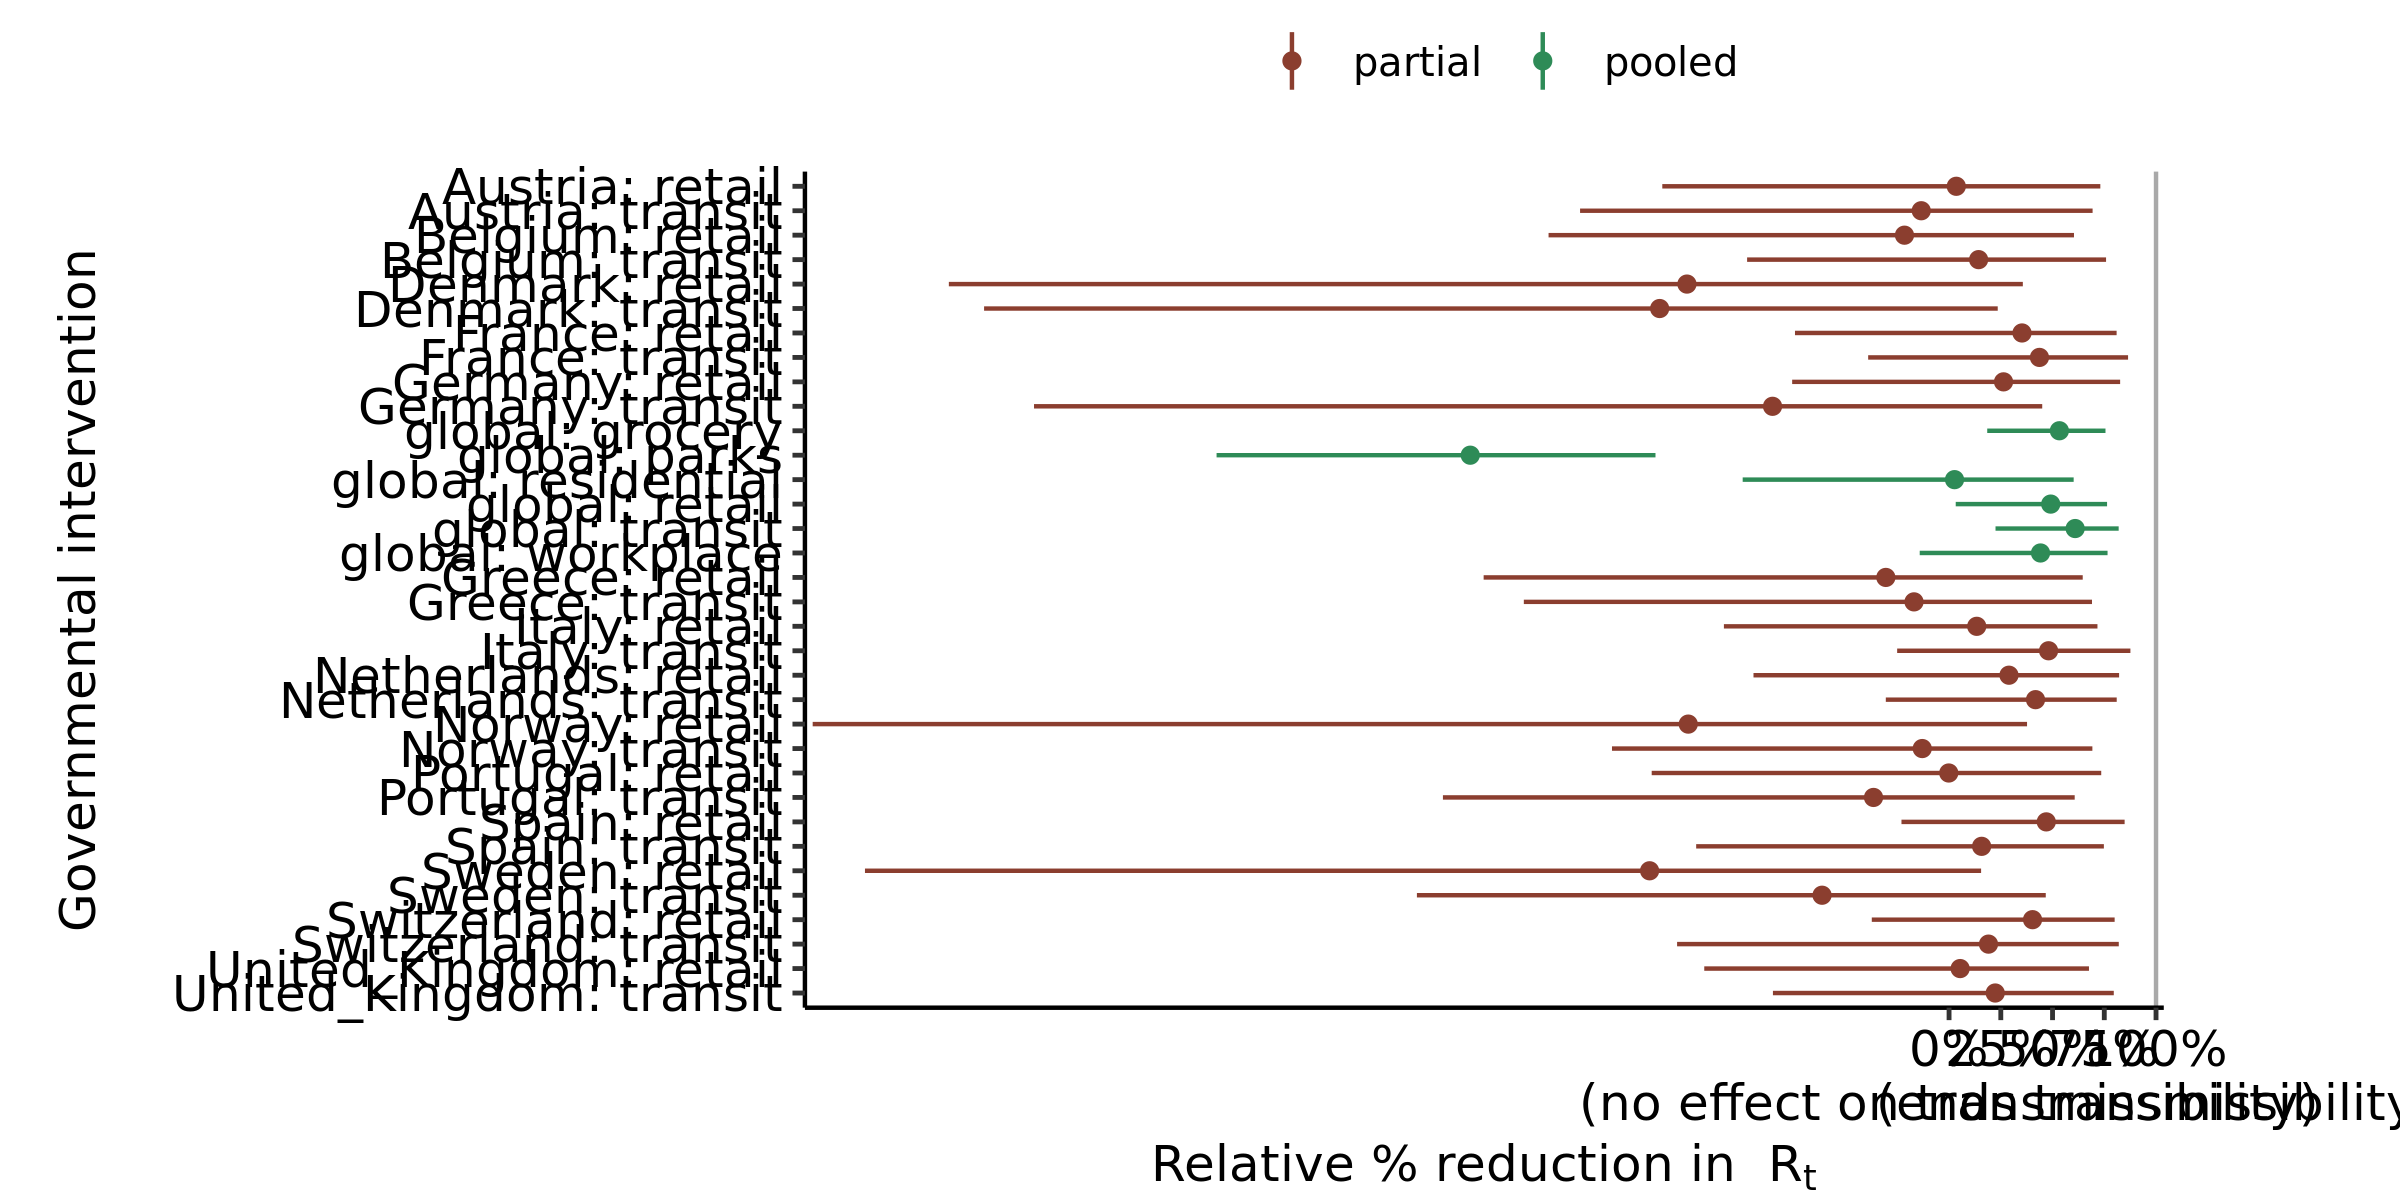

The data file committed next to this chart (first rows):
, parameter, outer_width, inner_width, point_est, ll, l, m, h, hh, type
1, global: residential, 0.95, 0.9, mean, -0.9971, -0.7672, 0.02647, 0.5487, 0.6021, pooled
2, global: transit, 0.95, 0.9, mean, 0.2245, 0.3212, 0.6093, 0.7986, 0.8195, pooled
3, global: grocery, 0.95, 0.9, mean, 0.1844, 0.2667, 0.5331, 0.734, 0.7558, pooled
4, global: parks, 0.95, 0.9, mean, -3.539, -3.28, -2.313, -1.533, -1.418, pooled
5, global: retail, 0.95, 0.9, mean, 0.0322, 0.1532, 0.4912, 0.73, 0.7634, pooled
6, global: workplace, 0.95, 0.9, mean, -0.1418, 0.008194, 0.4419, 0.7347, 0.7658, pooled
7, Denmark: transit, 0.95, 0.9, mean, -4.662, -3.782, -1.398, 0.05556, 0.2352, partial
8, Denmark: retail, 0.95, 0.9, mean, -4.833, -3.776, -1.266, 0.2365, 0.3565, partial
9, Italy: transit, 0.95, 0.9, mean, -0.2508, -0.0731, 0.4808, 0.8373, 0.8762, partial
10, Italy: retail, 0.95, 0.9, mean, -1.088, -0.7476, 0.1337, 0.6606, 0.717, partial
11, Germany: transit, 0.95, 0.9, mean, -4.421, -3.123, -0.8528, 0.341, 0.4502, partial
12, Germany: retail, 0.95, 0.9, mean, -0.7581, -0.5274, 0.2632, 0.7815, 0.8266, partial
13, Spain: transit, 0.95, 0.9, mean, -1.222, -0.7816, 0.1574, 0.6953, 0.748, partial
14, Spain: retail, 0.95, 0.9, mean, -0.2299, -0.03915, 0.4697, 0.8152, 0.8483, partial
15, United_Kingdom: transit, 0.95, 0.9, mean, -0.851, -0.5703, 0.2231, 0.7434, 0.7959, partial
16, United_Kingdom: retail, 0.95, 0.9, mean, -1.183, -0.8804, 0.05354, 0.6053, 0.676, partial
17, France: transit, 0.95, 0.9, mean, -0.3909, -0.162, 0.4368, 0.8244, 0.8649, partial
18, France: retail, 0.95, 0.9, mean, -0.7444, -0.4302, 0.3525, 0.7627, 0.8096, partial
19, Norway: transit, 0.95, 0.9, mean, -1.629, -1.263, -0.1295, 0.6085, 0.6925, partial
20, Norway: retail, 0.95, 0.9, mean, -5.491, -4.29, -1.26, 0.2792, 0.3768, partial
21, Belgium: transit, 0.95, 0.9, mean, -0.9757, -0.6804, 0.1428, 0.7096, 0.7586, partial
22, Belgium: retail, 0.95, 0.9, mean, -1.935, -1.471, -0.2154, 0.5399, 0.6036, partial
23, Austria: transit, 0.95, 0.9, mean, -1.783, -1.39, -0.1343, 0.6038, 0.6935, partial
24, Austria: retail, 0.95, 0.9, mean, -1.386, -1.026, 0.03496, 0.6667, 0.7309, partial
25, Sweden: transit, 0.95, 0.9, mean, -2.571, -2.152, -0.6136, 0.37, 0.4672, partial
26, Sweden: retail, 0.95, 0.9, mean, -5.238, -4.19, -1.447, 0.05217, 0.1548, partial
27, Switzerland: transit, 0.95, 0.9, mean, -1.314, -0.8383, 0.1906, 0.7735, 0.82, partial
28, Switzerland: retail, 0.95, 0.9, mean, -0.3734, -0.1616, 0.4034, 0.7608, 0.8001, partial
29, Greece: transit, 0.95, 0.9, mean, -2.055, -1.564, -0.1693, 0.6131, 0.6906, partial
30, Greece: retail, 0.95, 0.9, mean, -2.249, -1.749, -0.3054, 0.573, 0.6458, partial
31, Portugal: transit, 0.95, 0.9, mean, -2.445, -1.879, -0.3649, 0.5174, 0.607, partial
32, Portugal: retail, 0.95, 0.9, mean, -1.437, -1.098, -0.001388, 0.6796, 0.7352, partial
33, Netherlands: transit, 0.95, 0.9, mean, -0.3056, -0.09832, 0.4178, 0.7592, 0.8101, partial
34, Netherlands: retail, 0.95, 0.9, mean, -0.9449, -0.505, 0.2895, 0.7808, 0.8216, partial
